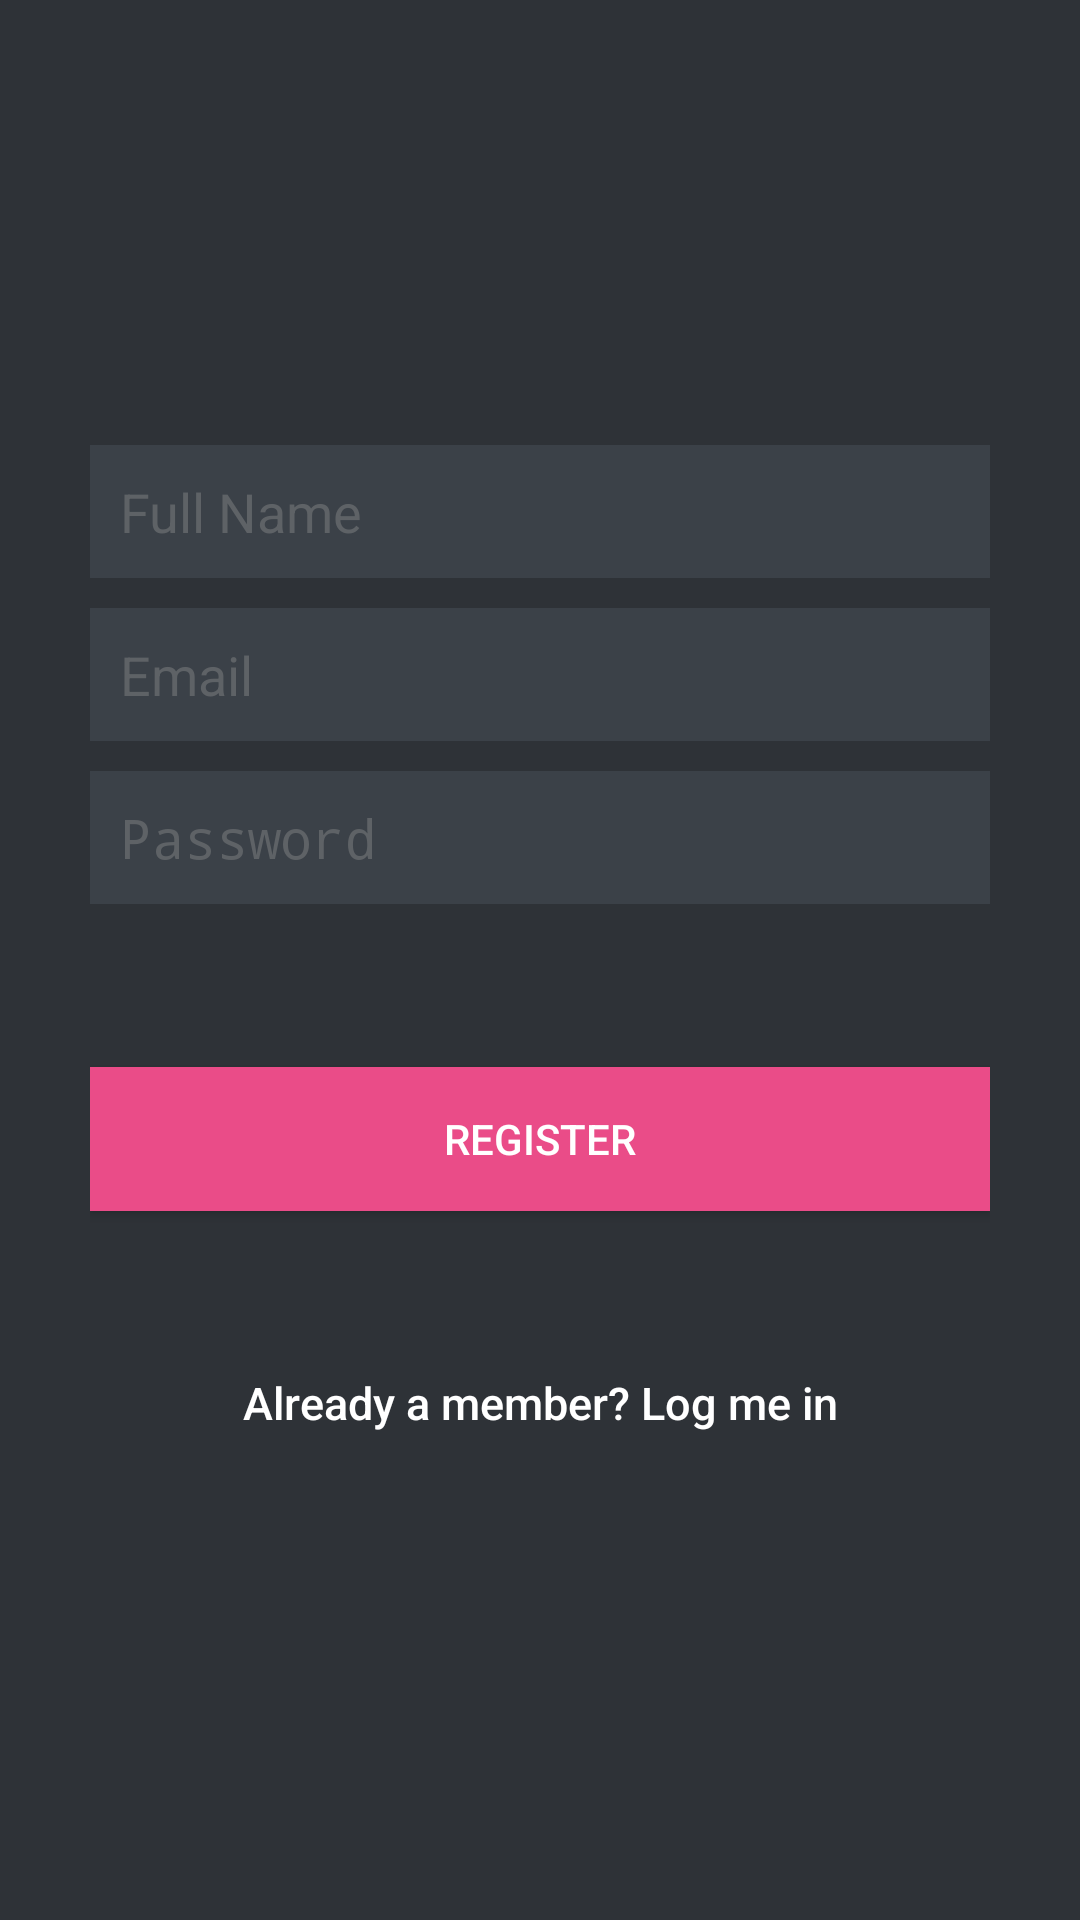

Reconstruct the res/layout file that produces this screen, plus the resources it refers to.
<!-- AndroidManifest.xml: application theme AppTheme -->
<!-- res/layout/fragment_register.xml -->
<?xml version="1.0" encoding="utf-8"?>
<LinearLayout
    xmlns:android="http://schemas.android.com/apk/res/android"
    xmlns:tools="http://schemas.android.com/tools"
    android:id="@+id/activity_main"
    android:layout_width="match_parent"
    android:layout_height="match_parent"
    android:background="@color/bg_register"
    android:gravity="center"
    android:orientation="vertical"
    android:padding="10dp"
    tools:context="com.example.uberv.vugraph.MainActivity">

    <LinearLayout
        android:layout_width="match_parent"
        android:layout_height="wrap_content"
        android:orientation="vertical"
        android:paddingLeft="20dp"
        android:paddingRight="20dp">

        <EditText
            android:id="@+id/fullnameEt"
            android:layout_width="fill_parent"
            android:layout_height="wrap_content"
            android:layout_marginBottom="10dp"
            android:background="@color/input_register_bg"
            android:hint="@string/hint_fullname"
            android:inputType="textCapWords|textPersonName"
            android:maxLines="1"
            android:padding="10dp"
            android:textColor="@color/input_register"
            android:textColorHint="@color/input_register_hint"/>

        <EditText
            android:id="@+id/emailEt"
            android:layout_width="fill_parent"
            android:layout_height="wrap_content"
            android:layout_marginBottom="10dp"
            android:background="@color/input_register_bg"
            android:hint="@string/hint_email"
            android:inputType="textEmailAddress"
            android:maxLines="1"
            android:padding="10dp"
            android:textColor="@color/input_register"
            android:textColorHint="@color/input_register_hint"/>

        <EditText
            android:id="@+id/passwordEt"
            android:layout_width="fill_parent"
            android:layout_height="wrap_content"
            android:layout_marginBottom="10dp"
            android:background="@color/input_register_bg"
            android:hint="@string/hint_password"
            android:inputType="textPassword"
            android:maxLines="1"
            android:nextFocusForward="@+id/btnLogin"
            android:padding="10dp"
            android:textColor="@color/input_register"
            android:textColorHint="@color/input_register_hint"/>

        <TextView
            android:id="@+id/errorTv"
            android:layout_width="match_parent"
            android:layout_height="wrap_content"
            android:layout_gravity="center"
            android:textColor="@color/red"
            android:textSize="18sp"/>

        <Button
            android:id="@+id/btnRegister"
            android:layout_width="fill_parent"
            android:layout_height="wrap_content"
            android:layout_marginTop="20dp"
            android:background="#ea4c88"
            android:text="@string/btn_register"
            android:textColor="@color/white"
            android:visibility="visible"/>

        

        <Button
            android:id="@+id/btnLinkToRegisterScreen"
            android:layout_width="fill_parent"
            android:layout_height="wrap_content"
            android:layout_marginTop="40dip"
            android:background="@null"
            android:text="@string/btn_link_to_login"
            android:textAllCaps="false"
            android:textColor="@color/white"
            android:textSize="15dp"/>

    </LinearLayout>

</LinearLayout>
<!-- resources referenced by this layout -->
<resources>
  <color name="bg_register">#2e3237</color>
  <color name="input_register">#888888</color>
  <color name="input_register_bg">#3b4148</color>
  <color name="input_register_hint">#5e6266</color>
  <color name="red">#FF0000</color>
  <color name="white">#ffffff</color>
  <string name="btn_link_to_login">Already a member? Log me in</string>
  <string name="btn_register">Register</string>
  <string name="hint_email">Email</string>
  <string name="hint_fullname">Full Name</string>
  <string name="hint_password">Password</string>
  <style name="AppTheme" parent="Theme.AppCompat.Light.DarkActionBar">
          
          <item name="colorPrimary">@color/colorPrimary</item>
          <item name="colorPrimaryDark">@color/colorPrimaryDark</item>
          <item name="colorAccent">@color/colorAccent</item>
      </style>
  <color name="colorPrimary">#3F51B5</color>
  <color name="colorPrimaryDark">#303F9F</color>
  <color name="colorAccent">#FF4081</color>
</resources>
